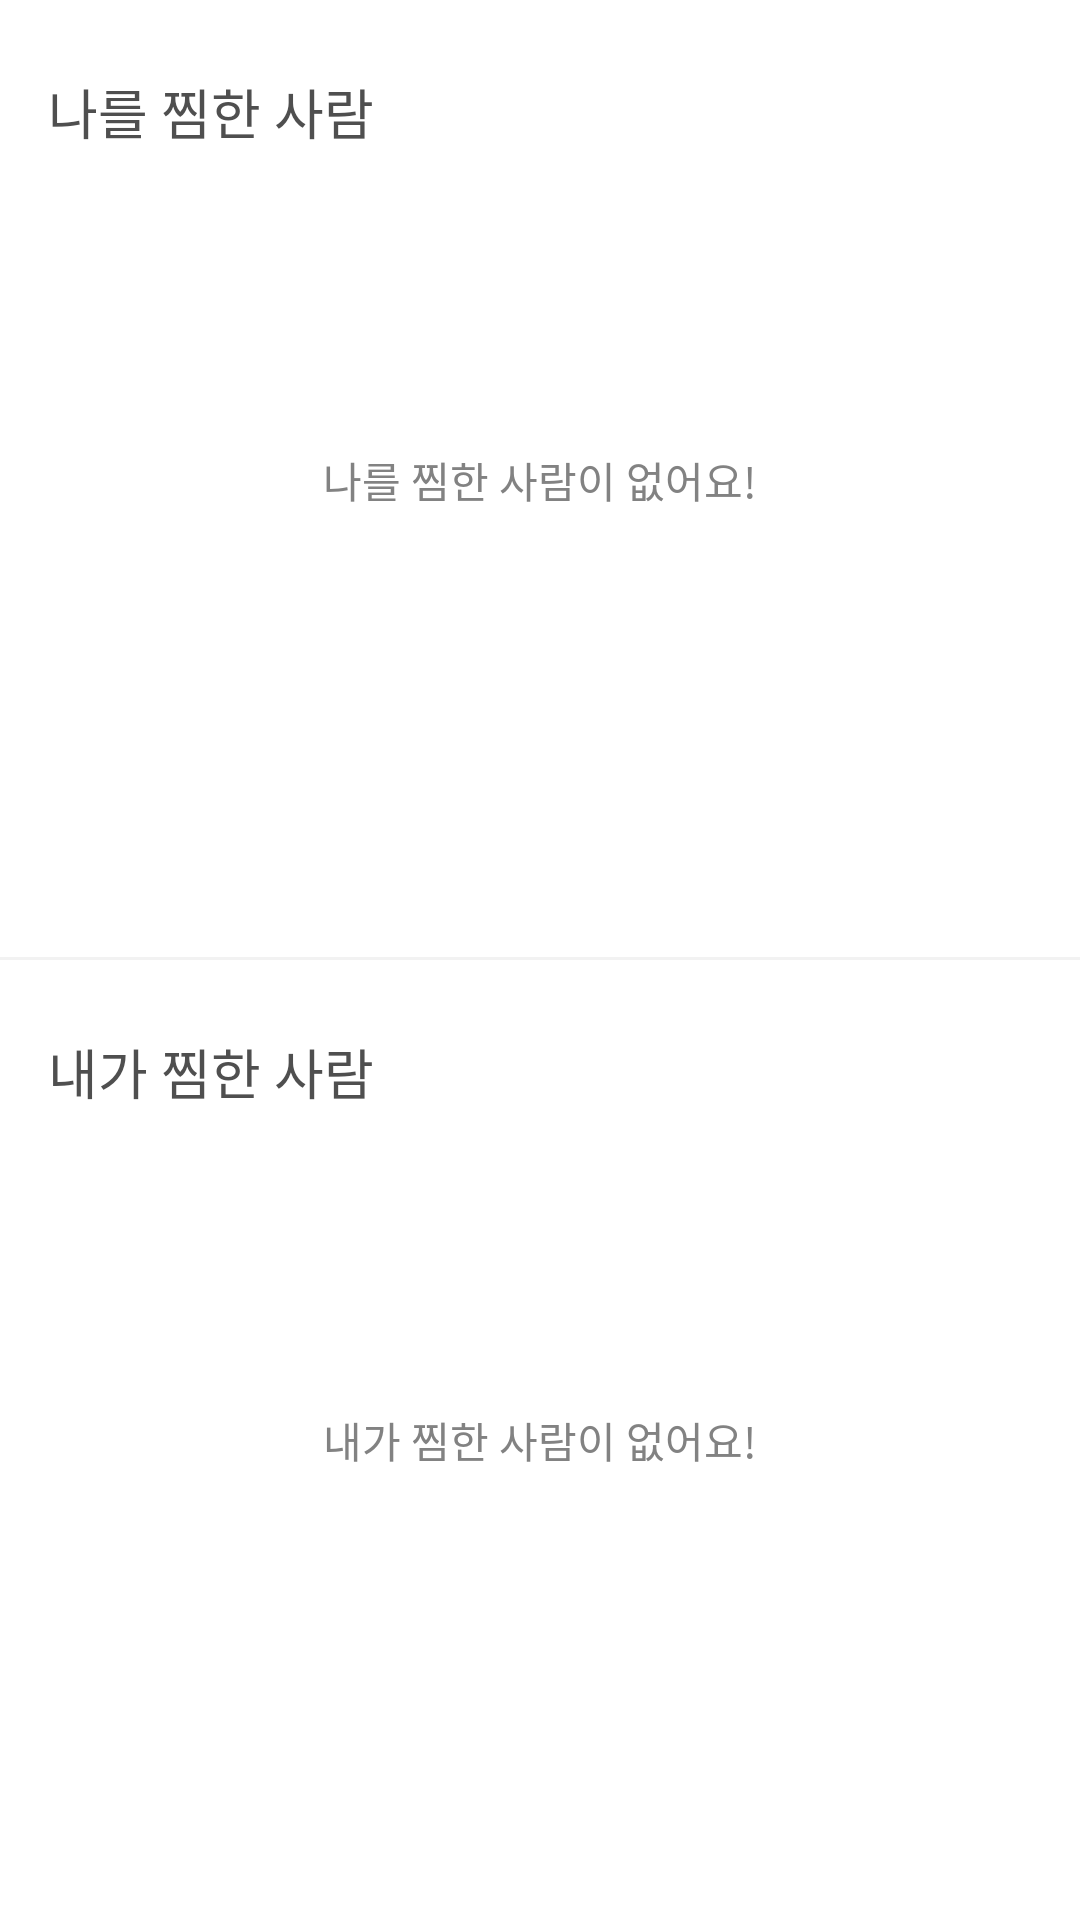

Produce the Android XML layout that renders to this screen, including the resource entries it uses.
<!-- AndroidManifest.xml: application theme Theme.FindUI -->
<!-- res/layout/fragment_dibs.xml -->
<?xml version="1.0" encoding="utf-8"?>
<androidx.constraintlayout.widget.ConstraintLayout xmlns:android="http://schemas.android.com/apk/res/android"
    xmlns:app="http://schemas.android.com/apk/res-auto"
    xmlns:tools="http://schemas.android.com/tools"
    android:layout_width="match_parent"
    android:layout_height="match_parent"
    tools:context=".ui.dibs.DibsFragment">

    <LinearLayout
        android:layout_width="match_parent"
        android:layout_height="match_parent"
        android:orientation="vertical"
        android:weightSum="2"
        app:layout_constraintStart_toStartOf="parent"
        app:layout_constraintTop_toTopOf="parent">

        <androidx.constraintlayout.widget.ConstraintLayout
            android:id="@+id/layout_me_dibs"
            android:layout_width="match_parent"
            android:layout_height="0dp"
            android:layout_weight="1">

            <TextView
                android:id="@+id/tv_me_dibs_empty"
                android:layout_width="0dp"
                android:layout_height="0dp"
                android:background="@color/white"
                android:gravity="center"
                android:text="@string/dibe_me_empty"
                android:textColor="@color/gray_82"
                android:textSize="14dp"
                app:layout_constraintBottom_toBottomOf="parent"
                app:layout_constraintEnd_toEndOf="parent"
                app:layout_constraintStart_toStartOf="parent"
                app:layout_constraintTop_toTopOf="parent"
                tools:ignore="SpUsage" />

            <TextView
                android:id="@+id/tv_me_dibs_title"
                android:layout_width="wrap_content"
                android:layout_height="wrap_content"
                android:layout_marginStart="16dp"
                android:layout_marginTop="24dp"
                android:text="@string/dibs_me_title"
                android:textColor="@color/gray_4f"
                android:textSize="18dp"
                app:layout_constraintStart_toStartOf="parent"
                app:layout_constraintTop_toTopOf="parent"
                tools:ignore="SpUsage" />

            <View
                android:layout_width="match_parent"
                android:layout_height="1dp"
                android:background="@color/gray_f2"
                app:layout_constraintBottom_toBottomOf="parent" />
        </androidx.constraintlayout.widget.ConstraintLayout>

        <androidx.constraintlayout.widget.ConstraintLayout
            android:id="@+id/layout_my_dibs"
            android:layout_width="match_parent"
            android:layout_height="0dp"
            android:layout_weight="1">

            <TextView
                android:id="@+id/tv_my_dibs_empty"
                android:layout_width="0dp"
                android:layout_height="0dp"
                android:background="@color/white"
                android:gravity="center"
                android:text="@string/dibs_my_empty"
                android:textColor="@color/gray_82"
                android:textSize="14dp"
                app:layout_constraintBottom_toBottomOf="parent"
                app:layout_constraintEnd_toEndOf="parent"
                app:layout_constraintStart_toStartOf="parent"
                app:layout_constraintTop_toTopOf="parent"
                tools:ignore="SpUsage" />

            <TextView
                android:id="@+id/tv_my_dibs_title"
                android:layout_width="wrap_content"
                android:layout_height="wrap_content"
                android:layout_marginStart="16dp"
                android:layout_marginTop="24dp"
                android:text="@string/dibs_my_title"
                android:textColor="@color/gray_4f"
                android:textSize="18dp"
                app:layout_constraintStart_toStartOf="parent"
                app:layout_constraintTop_toTopOf="parent"
                tools:ignore="SpUsage" />
        </androidx.constraintlayout.widget.ConstraintLayout>
    </LinearLayout>
</androidx.constraintlayout.widget.ConstraintLayout>
<!-- resources referenced by this layout -->
<resources>
  <color name="gray_4f">#4f4f4f</color>
  <color name="gray_82">#828282</color>
  <color name="gray_f2">#f2f2f2</color>
  <color name="white">#ffffff</color>
  <string name="dibe_me_empty">나를 찜한 사람이 없어요!</string>
  <string name="dibs_me_title">나를 찜한 사람</string>
  <string name="dibs_my_empty">내가 찜한 사람이 없어요!</string>
  <string name="dibs_my_title">내가 찜한 사람</string>
  <style name="Theme.FindUI" parent="Theme.MaterialComponents.DayNight.NoActionBar">
          
          <item name="colorPrimary">@color/purple_7d5fff</item>
          <item name="colorPrimaryVariant">@color/purple_7d5fff</item>
          <item name="colorOnPrimary">@color/white</item>
          
          <item name="colorSecondary">@color/purple_7d5fff</item>
          <item name="colorSecondaryVariant">@color/purple_7d5fff</item>
          <item name="colorOnSecondary">@color/black</item>
          
          <item name="android:statusBarColor" tools:targetApi="l">?attr/colorPrimaryVariant</item>
          
      </style>
  <color name="purple_7d5fff">#7d5fff</color>
  <color name="black">#000000</color>
</resources>
